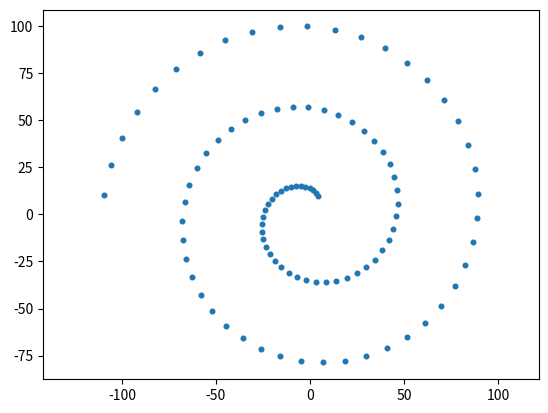

The script that saved this image:
import matplotlib.pyplot as plt
import numpy as np
import math as meth
def Fibonacci(n):
    # Check if input is 0 then it will
    # print incorrect input
    if n < 0:
        print("Incorrect input")

    # Check if n is 0
    # then it will return 0
    elif n == 0:
        return 0

    # Check if n is 1,2
    # it will return 1
    elif n == 1 or n == 2:
        return 1

    else:
        return Fibonacci(n - 1) + Fibonacci(n - 2)

def GR(n):
    return Fibonacci(n)/Fibonacci(n-1)
numseeds=100
k=43
phy=1
r0=10
xi=[]
yi=[]
print(" "+str(meth.cos(60))+"   "+str(np.cos(60)))
for seed in range(numseeds):
    phy += 2 * np.pi / k
   # if(phy>np.pi*2):
        #phy = phy % 2 * np.pi
    r0+=1;
    xi.append(r0*meth.cos(phy))
    yi.append(r0 * meth.sin(phy))


x = np.array(xi)
y = np.array(yi)

plt.axis("equal")
plt.scatter(x, y,s=r0/10)
plt.show()


